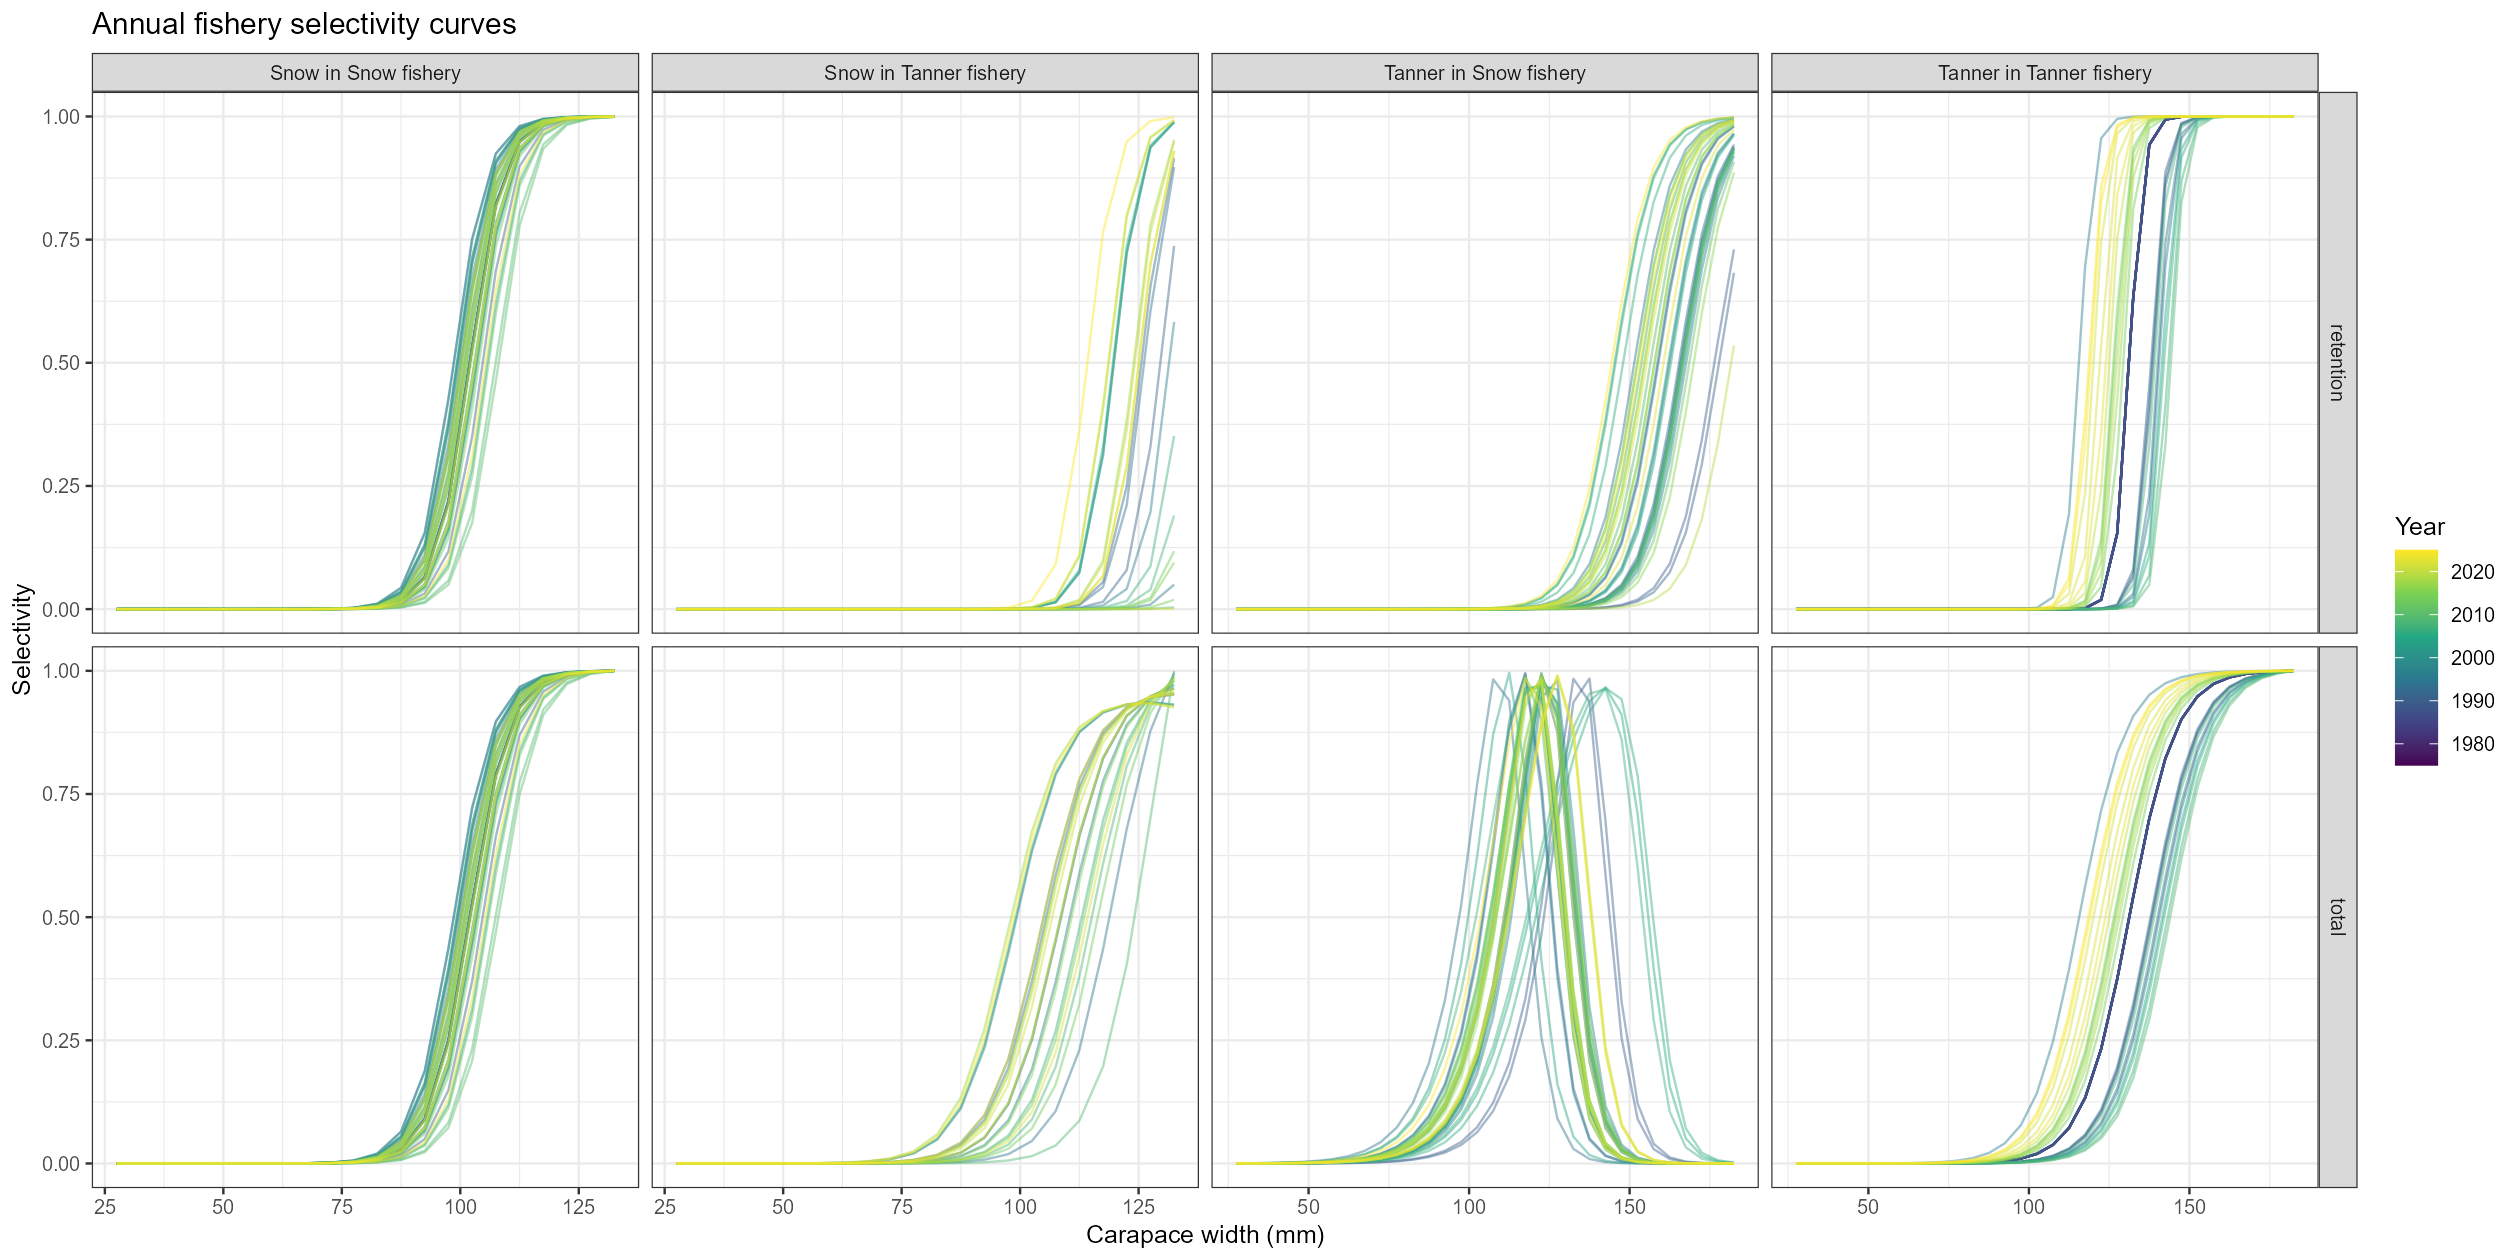

Data behind this chart, as committed beside it:
year, size, value, species, fishery, catch_type, component
1982, 27.5, 1.47139554933239e-08, snow, snow, directed, total
1982, 32.5, 4.93168566440906e-08, snow, snow, directed, total
1982, 37.5, 1.65295603385791e-07, snow, snow, directed, total
1982, 42.5, 5.54022111514213e-07, snow, snow, directed, total
1982, 47.5, 1.85691702224165e-06, snow, snow, directed, total
1982, 52.5, 6.2238134496307e-06, snow, snow, directed, total
1982, 57.5, 2.08600900555341e-05, snow, snow, directed, total
1982, 62.5, 6.9913469151206e-05, snow, snow, directed, total
1982, 67.5, 0.0002343, snow, snow, directed, total
1982, 72.5, 0.0007848, snow, snow, directed, total
1982, 77.5, 0.002626, snow, snow, directed, total
1982, 82.5, 0.008747, snow, snow, directed, total
1982, 87.5, 0.02873, snow, snow, directed, total
1982, 92.5, 0.09019, snow, snow, directed, total
1982, 97.5, 0.2494, snow, snow, directed, total
1982, 102.5, 0.527, snow, snow, directed, total
1982, 107.5, 0.7891, snow, snow, directed, total
1982, 112.5, 0.9265, snow, snow, directed, total
1982, 117.5, 0.9773, snow, snow, directed, total
1982, 122.5, 0.9936, snow, snow, directed, total
1982, 127.5, 0.9985, snow, snow, directed, total
1982, 132.5, 1, snow, snow, directed, total
1983, 27.5, 1.47139554933239e-08, snow, snow, directed, total
1983, 32.5, 4.93168566440906e-08, snow, snow, directed, total
1983, 37.5, 1.65295603385791e-07, snow, snow, directed, total
1983, 42.5, 5.54022111514213e-07, snow, snow, directed, total
1983, 47.5, 1.85691702224165e-06, snow, snow, directed, total
1983, 52.5, 6.2238134496307e-06, snow, snow, directed, total
1983, 57.5, 2.08600900555341e-05, snow, snow, directed, total
1983, 62.5, 6.9913469151206e-05, snow, snow, directed, total
1983, 67.5, 0.0002343, snow, snow, directed, total
1983, 72.5, 0.0007848, snow, snow, directed, total
1983, 77.5, 0.002626, snow, snow, directed, total
1983, 82.5, 0.008747, snow, snow, directed, total
1983, 87.5, 0.02873, snow, snow, directed, total
1983, 92.5, 0.09019, snow, snow, directed, total
1983, 97.5, 0.2494, snow, snow, directed, total
1983, 102.5, 0.527, snow, snow, directed, total
1983, 107.5, 0.7891, snow, snow, directed, total
1983, 112.5, 0.9265, snow, snow, directed, total
1983, 117.5, 0.9773, snow, snow, directed, total
1983, 122.5, 0.9936, snow, snow, directed, total
1983, 127.5, 0.9985, snow, snow, directed, total
1983, 132.5, 1, snow, snow, directed, total
1984, 27.5, 1.47139554933239e-08, snow, snow, directed, total
1984, 32.5, 4.93168566440906e-08, snow, snow, directed, total
1984, 37.5, 1.65295603385791e-07, snow, snow, directed, total
1984, 42.5, 5.54022111514213e-07, snow, snow, directed, total
1984, 47.5, 1.85691702224165e-06, snow, snow, directed, total
1984, 52.5, 6.2238134496307e-06, snow, snow, directed, total
1984, 57.5, 2.08600900555341e-05, snow, snow, directed, total
1984, 62.5, 6.9913469151206e-05, snow, snow, directed, total
1984, 67.5, 0.0002343, snow, snow, directed, total
1984, 72.5, 0.0007848, snow, snow, directed, total
1984, 77.5, 0.002626, snow, snow, directed, total
1984, 82.5, 0.008747, snow, snow, directed, total
1984, 87.5, 0.02873, snow, snow, directed, total
1984, 92.5, 0.09019, snow, snow, directed, total
1984, 97.5, 0.2494, snow, snow, directed, total
1984, 102.5, 0.527, snow, snow, directed, total
... 7,236 more rows
